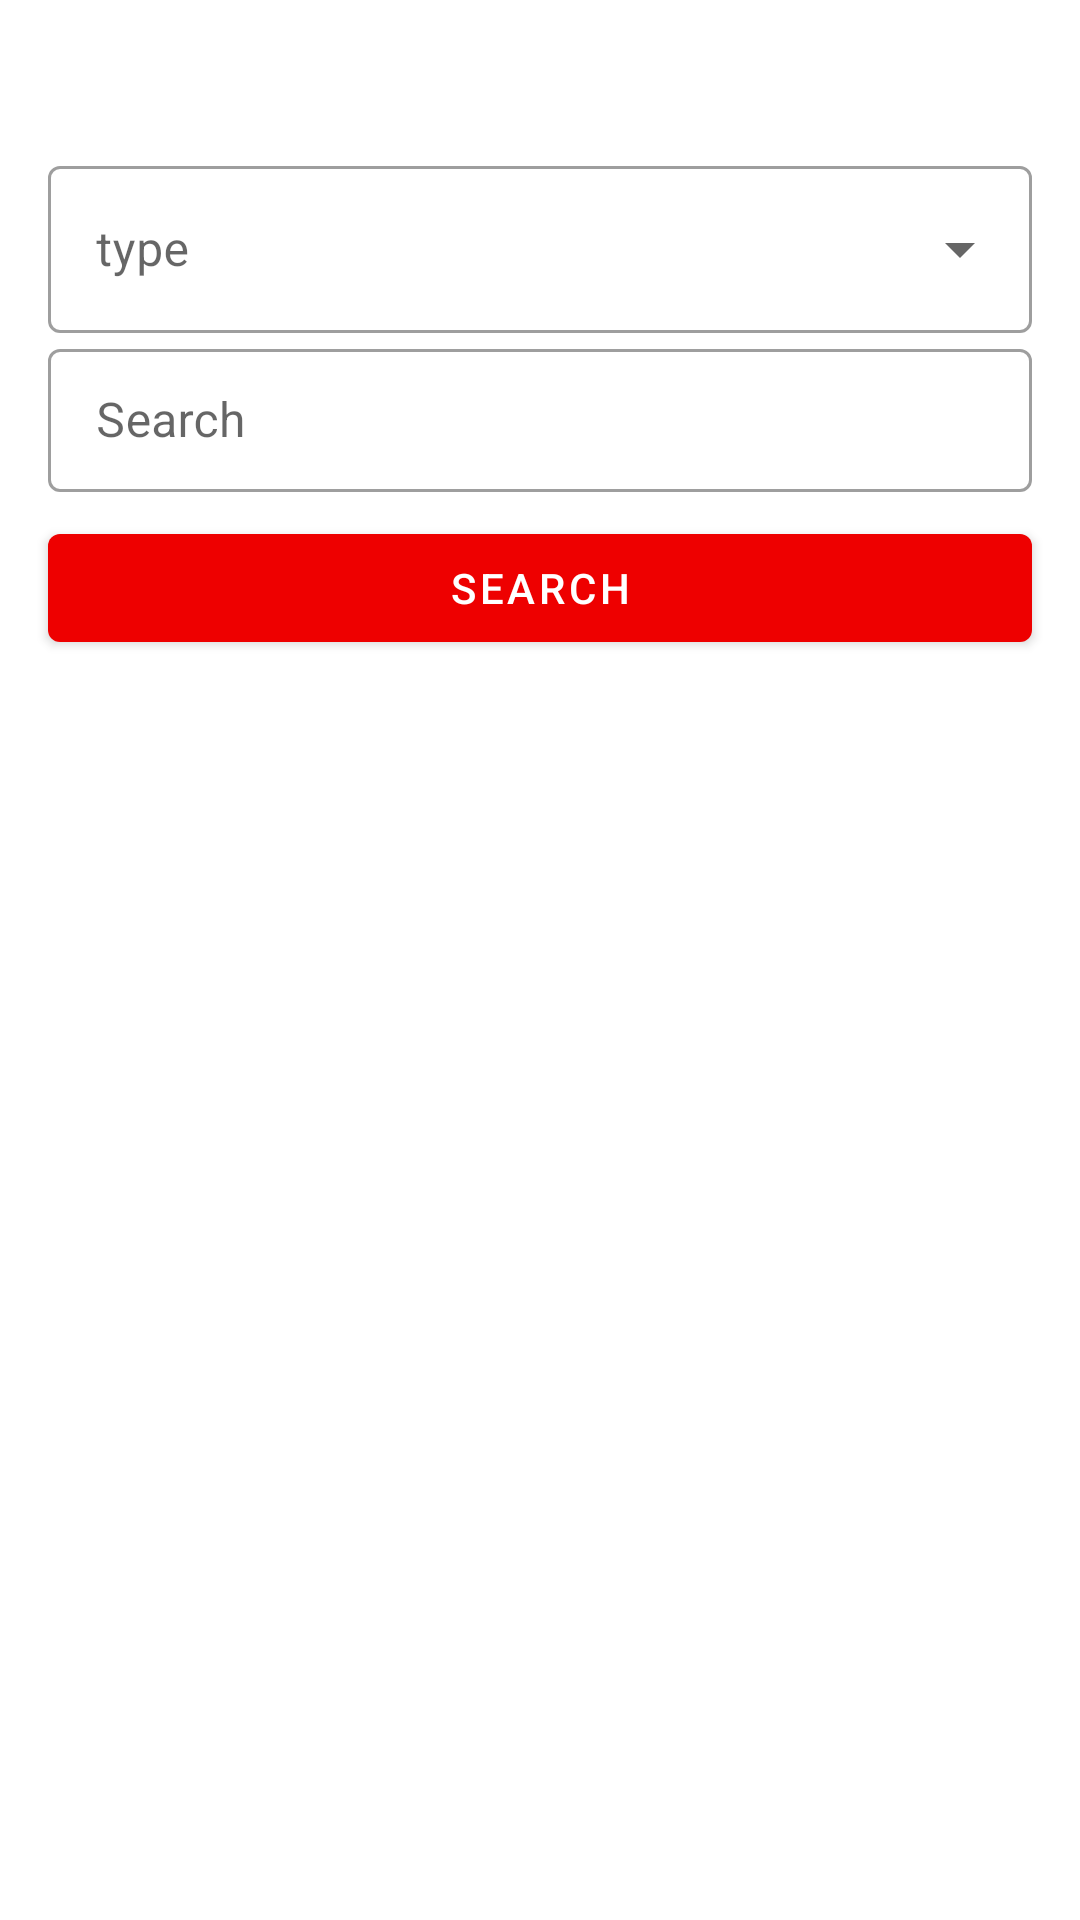

This screen was rendered from an Android layout file. Write that file and the resources it references.
<!-- AndroidManifest.xml: application theme Theme.NewsApplication -->
<!-- res/layout/fragment_search.xml -->
<?xml version="1.0" encoding="utf-8"?>
<LinearLayout xmlns:android="http://schemas.android.com/apk/res/android"
    xmlns:tools="http://schemas.android.com/tools"
    android:layout_width="match_parent"
    android:layout_height="wrap_content"
    android:layout_margin="@dimen/fragment.search.margin.8"
    android:orientation="vertical">

    <com.google.android.material.textfield.TextInputLayout
        android:id="@+id/tilType"
        style="@style/Widget.MaterialComponents.TextInputLayout.OutlinedBox.ExposedDropdownMenu"
        android:layout_width="match_parent"
        android:layout_height="wrap_content"
        android:layout_marginHorizontal="@dimen/fragment.search.margin.16"
        android:layout_marginTop="@dimen/fragment.search.margin.50"
        android:hint="type">

        <com.google.android.material.textfield.MaterialAutoCompleteTextView
            android:id="@+id/actType"
            android:layout_width="match_parent"
            android:layout_height="wrap_content"
            android:clickable="true"
            tools:ignore="KeyboardInaccessibleWidget" />
    </com.google.android.material.textfield.TextInputLayout>

    <com.google.android.material.textfield.TextInputLayout
        android:id="@+id/tilSearch"
        style="@style/Widget.MaterialComponents.TextInputLayout.OutlinedBox.Dense"
        android:layout_width="match_parent"
        android:layout_height="wrap_content"
        android:layout_marginHorizontal="@dimen/fragment.search.margin.16"
        android:hint="Search">

        <com.google.android.material.textfield.TextInputEditText
            android:id="@+id/etSearch"
            android:layout_width="match_parent"
            android:layout_height="wrap_content" />
    </com.google.android.material.textfield.TextInputLayout>

    <com.google.android.material.button.MaterialButton
        android:id="@+id/btnSearch"
        android:layout_width="match_parent"
        android:layout_height="wrap_content"
        android:layout_marginHorizontal="@dimen/fragment.search.margin.16"
        android:layout_marginTop="@dimen/fragment.search.margin.8"
        android:text="Search" />

</LinearLayout>
<!-- resources referenced by this layout -->
<resources>
  <dimen name="fragment.search.margin.16">16dp</dimen>
  <dimen name="fragment.search.margin.50">50dp</dimen>
  <dimen name="fragment.search.margin.8">8dp</dimen>
  <style name="Theme.NewsApplication" parent="Theme.MaterialComponents.DayNight.NoActionBar">
          
          <item name="colorPrimary">@color/red_500</item>
          <item name="colorPrimaryVariant">@color/red_700</item>
          <item name="colorOnPrimary">@color/white</item>
          
          <item name="colorSecondary">@color/red_700</item>
          <item name="colorSecondaryVariant">@color/red_500</item>
          <item name="colorOnSecondary">@color/black</item>
          
          <item name="android:statusBarColor">?attr/colorPrimaryVariant</item>
          
      </style>
  <color name="red_500">#EE0000</color>
  <color name="red_700">#B30000</color>
  <color name="white">#FFFFFFFF</color>
  <color name="black">#FF000000</color>
</resources>
